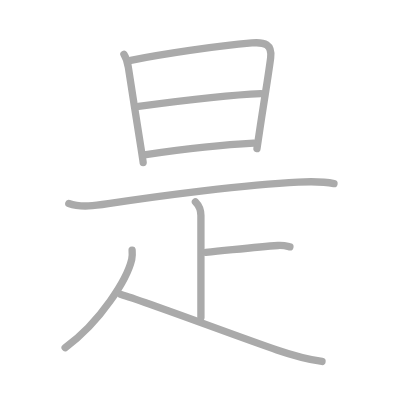
t = 0.00 s
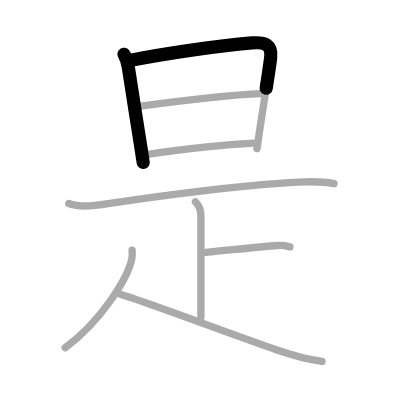
t = 1.75 s
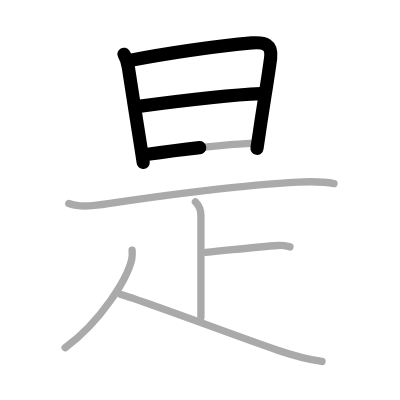
t = 3.50 s
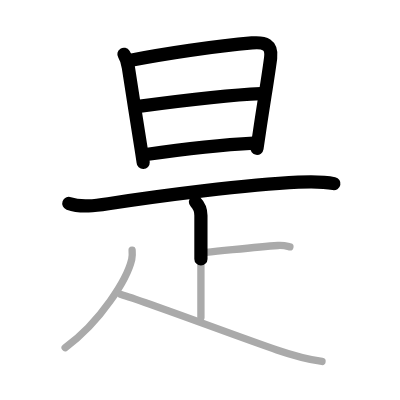
t = 5.50 s
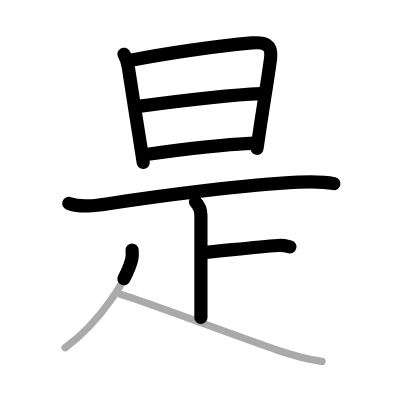
t = 7.25 s
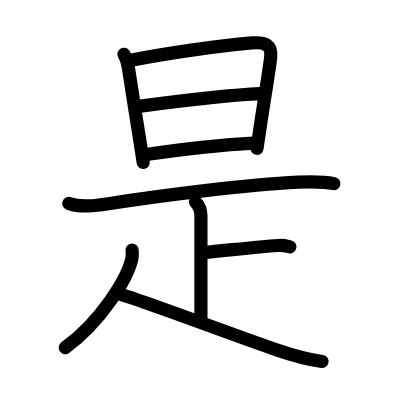
t = 9.00 s

The animated SVG that drew these frames (rendered in a browser with its animation timeline set to each time). Animation: 9 SMIL elements (animate=9); one cycle of 9.00 s.

<?xml version="1.0" standalone="no"?>
<!DOCTYPE svg PUBLIC "-//W3C//DTD SVG 1.1//EN"   "http://www.w3.org/Graphics/SVG/1.1/DTD/svg11.dtd">
<svg width="400px" height="400px"  version="1.1" xmlns="http://www.w3.org/2000/svg">
  <defs>
    <marker id="Triangle" viewBox="0 0 10 10" refX="0" refY="5" markerUnits="strokeWidth" markerWidth="3" style="stroke-opacity:0%;fill:#aaaaaa;" markerHeight="2" orient="auto">
      <path d="M 0 0 L 10 5 L 0 10 z" />
    </marker>
    
    <marker id="Arrow" viewBox="0 0 10 10" refX="5" refY="5" markerUnits="strokeWidth" markerWidth="1.8" style="stroke-opacity:0%;fill:#770000;" markerHeight="2" orient="auto">
      <path d="M 0 4 L 6 4 L 4 1 L 10 5 L 4 9 L 6 6 L 0 6 z" />
        <circle cx="5" cy="5" r="5" />
      </marker>
    
    <marker id="TriangleRed" viewBox="0 0 10 10" refX="0" refY="5" markerUnits="strokeWidth" markerWidth="3" style="stroke-opacity:0%;fill:#CC0000;" markerHeight="2" orient="auto">
      <path d="M 0 0 L 10 5 L 0 10 z" />
    </marker>
    
    <marker id="ArrowRed" viewBox="0 0 10 10" refX="5" refY="5" markerUnits="strokeWidth" markerWidth="1.8" style="stroke-opacity:0%;fill:#CC0000;" markerHeight="2" orient="auto">
      <path d="M 0 4 L 6 4 L 4 1 L 10 5 L 4 9 L 6 6 L 0 6 z" />
        <circle cx="5" cy="5" r="5" />
      </marker>
    
  </defs>
  
  <path style="fill:#ffffff; fill-opacity:100%; fill-rule:evenodd; stroke-width:0;" d="M 0 0 L 400px 0 L 400px 400px L 0 400px L 0 0" />

  <g transform="scale(3.6697247706422 3.6697247706422)">
<path style="fill:none; fill-opacity:0%; fill-rule:evenodd; stroke:#aaaaaa; stroke-opacity:100%; stroke-width: 1.5pt; stroke-linejoin:round; stroke-linecap:round;" d="M33.77 14.8c0.76 1.2 1 2.18 1.21 3.58c0.81 5.45 2.52 16.08 3.43 21.88c0.36 2.32 0.6 3.87 0.6 4.02"></path>
<path style="fill:none; fill-opacity:0%; fill-rule:evenodd; stroke:#aaaaaa; stroke-opacity:100%; stroke-width: 1.5pt; stroke-linejoin:round; stroke-linecap:round;" d="M35.64 16.44c8.49-1.69 23.36-3.94 33.01-4.74c3.48-0.29 5.55 0.37 5.1 4.07c-0.5 4.09-1.81 11.81-3.03 20.03c-0.23 1.55-0.46 3.13-0.7 4.71"></path>
<path style="fill:none; fill-opacity:0%; fill-rule:evenodd; stroke:#aaaaaa; stroke-opacity:100%; stroke-width: 1.5pt; stroke-linejoin:round; stroke-linecap:round;" d="M37.75 28.99c9.25-1.24 24.13-3.11 33.36-3.48"></path>
<path style="fill:none; fill-opacity:0%; fill-rule:evenodd; stroke:#aaaaaa; stroke-opacity:100%; stroke-width: 1.5pt; stroke-linejoin:round; stroke-linecap:round;" d="M39.77 42.12c8.48-1.24 19.48-2.63 29.38-3.13"></path>
<path style="fill:none; fill-opacity:0%; fill-rule:evenodd; stroke:#aaaaaa; stroke-opacity:100%; stroke-width: 1.5pt; stroke-linejoin:round; stroke-linecap:round;" d="M18.75 55.45c3.3 1.18 7.39 0.57 10.76 0.05c13.74-2.12 37.73-5.24 51.75-5.88c3.25-0.15 6.54-0.27 9.75 0.42"></path>
<path style="fill:none; fill-opacity:0%; fill-rule:evenodd; stroke:#aaaaaa; stroke-opacity:100%; stroke-width: 1.5pt; stroke-linejoin:round; stroke-linecap:round;" d="M53.25 55c1.12 1.12 1.5 2.5 1.5 3.75c0 1.03 0 20 0 27.75"></path>
<path style="fill:none; fill-opacity:0%; fill-rule:evenodd; stroke:#aaaaaa; stroke-opacity:100%; stroke-width: 1.5pt; stroke-linejoin:round; stroke-linecap:round;" d="M56.1 68.77C64 68 70.38 67.25 75.71 66.89c1.56-0.11 2.5 0.18 3.29 0.37"></path>
<path style="fill:none; fill-opacity:0%; fill-rule:evenodd; stroke:#aaaaaa; stroke-opacity:100%; stroke-width: 1.5pt; stroke-linejoin:round; stroke-linecap:round;" d="M36 68.14c0.05 0.63 0.11 1.62-0.1 2.52c-1.24 5.31-8.38 16.96-18.15 24.09"></path>
<path style="fill:none; fill-opacity:0%; fill-rule:evenodd; stroke:#aaaaaa; stroke-opacity:100%; stroke-width: 1.5pt; stroke-linejoin:round; stroke-linecap:round;" d="M33 80.25c7.24 2.16 30.82 11.12 42.46 15.1c4.12 1.41 7.41 2.4 12.29 3.15"></path>

<path style="fill:none; fill-opacity:0%; fill-rule:evenodd; stroke:#000000; stroke-opacity:100%; stroke-width: 2.7pt; stroke-linejoin:round; stroke-linecap:round;" d="M33.77 14.8c0.76 1.2 1 2.18 1.21 3.58c0.81 5.45 2.52 16.08 3.43 21.88c0.36 2.32 0.6 3.87 0.6 4.02" pathLength="100" stroke-dashoffset="100" stroke-dasharray="100 105"><animate id="dashAnim1" attributeName="stroke-dashoffset" from="100" to="0" dur="1s" calcMode="linear" fill="freeze"/></path>
<path style="fill:none; fill-opacity:0%; fill-rule:evenodd; stroke:#000000; stroke-opacity:100%; stroke-width: 2.7pt; stroke-linejoin:round; stroke-linecap:round;" d="M35.64 16.44c8.49-1.69 23.36-3.94 33.01-4.74c3.48-0.29 5.55 0.37 5.1 4.07c-0.5 4.09-1.81 11.81-3.03 20.03c-0.23 1.55-0.46 3.13-0.7 4.71" pathLength="100" stroke-dashoffset="100" stroke-dasharray="100 105"><animate id="dashAnim2" attributeName="stroke-dashoffset" from="100" to="0" dur="1s" calcMode="linear" begin="dashAnim1.end" fill="freeze"/></path>
<path style="fill:none; fill-opacity:0%; fill-rule:evenodd; stroke:#000000; stroke-opacity:100%; stroke-width: 2.7pt; stroke-linejoin:round; stroke-linecap:round;" d="M37.75 28.99c9.25-1.24 24.13-3.11 33.36-3.48" pathLength="100" stroke-dashoffset="100" stroke-dasharray="100 105"><animate id="dashAnim3" attributeName="stroke-dashoffset" from="100" to="0" dur="1s" calcMode="linear" begin="dashAnim2.end" fill="freeze"/></path>
<path style="fill:none; fill-opacity:0%; fill-rule:evenodd; stroke:#000000; stroke-opacity:100%; stroke-width: 2.7pt; stroke-linejoin:round; stroke-linecap:round;" d="M39.77 42.12c8.48-1.24 19.48-2.63 29.38-3.13" pathLength="100" stroke-dashoffset="100" stroke-dasharray="100 105"><animate id="dashAnim4" attributeName="stroke-dashoffset" from="100" to="0" dur="1s" calcMode="linear" begin="dashAnim3.end" fill="freeze"/></path>
<path style="fill:none; fill-opacity:0%; fill-rule:evenodd; stroke:#000000; stroke-opacity:100%; stroke-width: 2.7pt; stroke-linejoin:round; stroke-linecap:round;" d="M18.75 55.45c3.3 1.18 7.39 0.57 10.76 0.05c13.74-2.12 37.73-5.24 51.75-5.88c3.25-0.15 6.54-0.27 9.75 0.42" pathLength="100" stroke-dashoffset="100" stroke-dasharray="100 105"><animate id="dashAnim5" attributeName="stroke-dashoffset" from="100" to="0" dur="1s" calcMode="linear" begin="dashAnim4.end" fill="freeze"/></path>
<path style="fill:none; fill-opacity:0%; fill-rule:evenodd; stroke:#000000; stroke-opacity:100%; stroke-width: 2.7pt; stroke-linejoin:round; stroke-linecap:round;" d="M53.25 55c1.12 1.12 1.5 2.5 1.5 3.75c0 1.03 0 20 0 27.75" pathLength="100" stroke-dashoffset="100" stroke-dasharray="100 105"><animate id="dashAnim6" attributeName="stroke-dashoffset" from="100" to="0" dur="1s" calcMode="linear" begin="dashAnim5.end" fill="freeze"/></path>
<path style="fill:none; fill-opacity:0%; fill-rule:evenodd; stroke:#000000; stroke-opacity:100%; stroke-width: 2.7pt; stroke-linejoin:round; stroke-linecap:round;" d="M56.1 68.77C64 68 70.38 67.25 75.71 66.89c1.56-0.11 2.5 0.18 3.29 0.37" pathLength="100" stroke-dashoffset="100" stroke-dasharray="100 105"><animate id="dashAnim7" attributeName="stroke-dashoffset" from="100" to="0" dur="1s" calcMode="linear" begin="dashAnim6.end" fill="freeze"/></path>
<path style="fill:none; fill-opacity:0%; fill-rule:evenodd; stroke:#000000; stroke-opacity:100%; stroke-width: 2.7pt; stroke-linejoin:round; stroke-linecap:round;" d="M36 68.14c0.05 0.63 0.11 1.62-0.1 2.52c-1.24 5.31-8.38 16.96-18.15 24.09" pathLength="100" stroke-dashoffset="100" stroke-dasharray="100 105"><animate id="dashAnim8" attributeName="stroke-dashoffset" from="100" to="0" dur="1s" calcMode="linear" begin="dashAnim7.end" fill="freeze"/></path>
<path style="fill:none; fill-opacity:0%; fill-rule:evenodd; stroke:#000000; stroke-opacity:100%; stroke-width: 2.7pt; stroke-linejoin:round; stroke-linecap:round;" d="M33 80.25c7.24 2.16 30.82 11.12 42.46 15.1c4.12 1.41 7.41 2.4 12.29 3.15" pathLength="100" stroke-dashoffset="100" stroke-dasharray="100 105"><animate id="dashAnim9" attributeName="stroke-dashoffset" from="100" to="0" dur="1s" calcMode="linear" begin="dashAnim8.end" fill="freeze"/></path>

</g>

</svg>  
          
